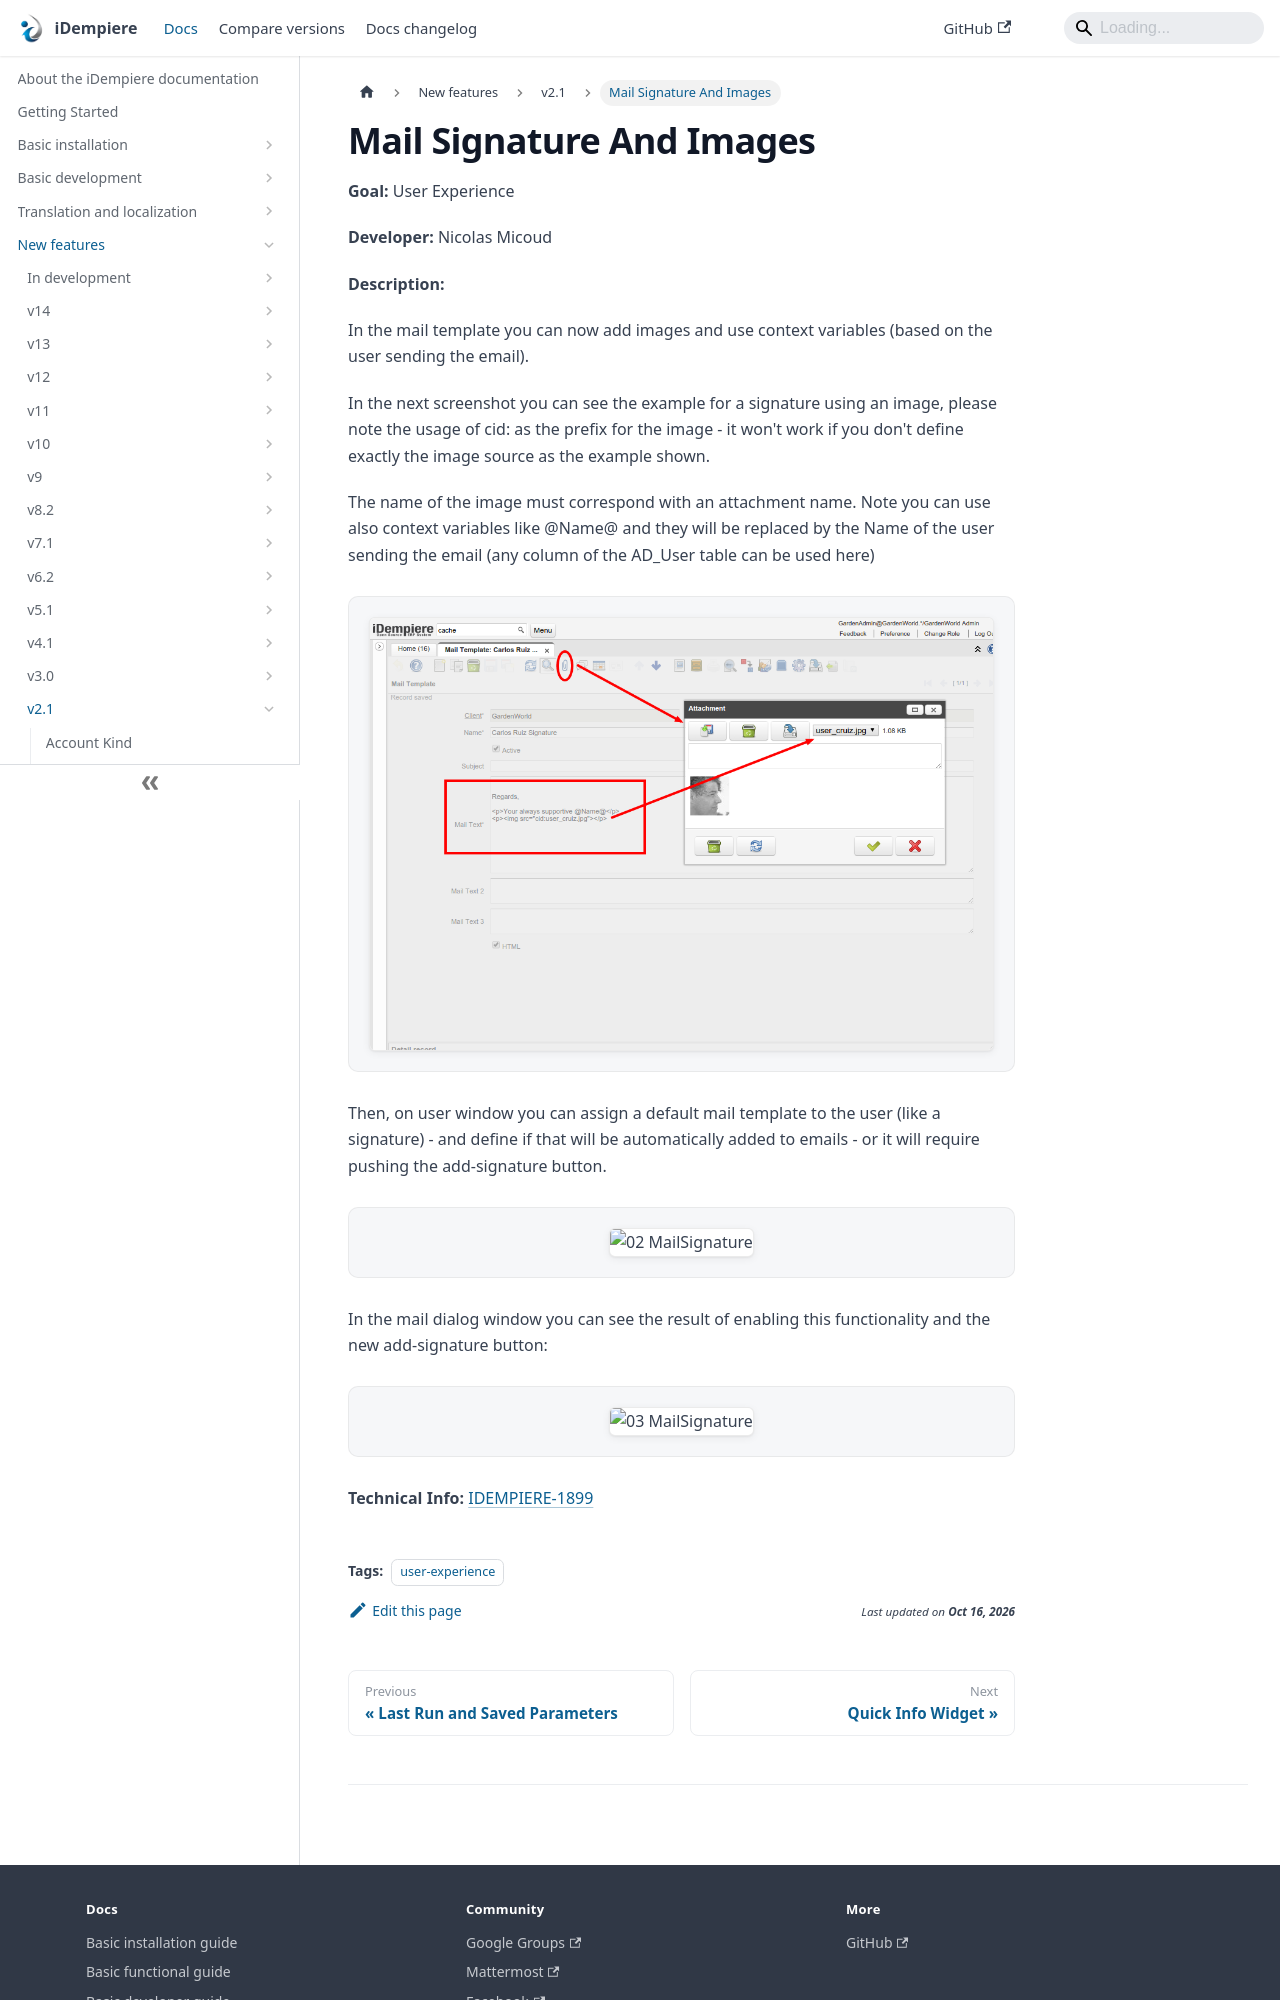

repository: idempiere/idempiere.github.io · page: docs/new-features/v2.1/mail-signature-and-images.html · generator: docusaurus

---
sidebar_position: 21
sidebar_label: "Mail Signature And Images"
description: "In the mail template you can now add images and use context variables (based on the user sending the email)."
tags: [user-experience]
---
